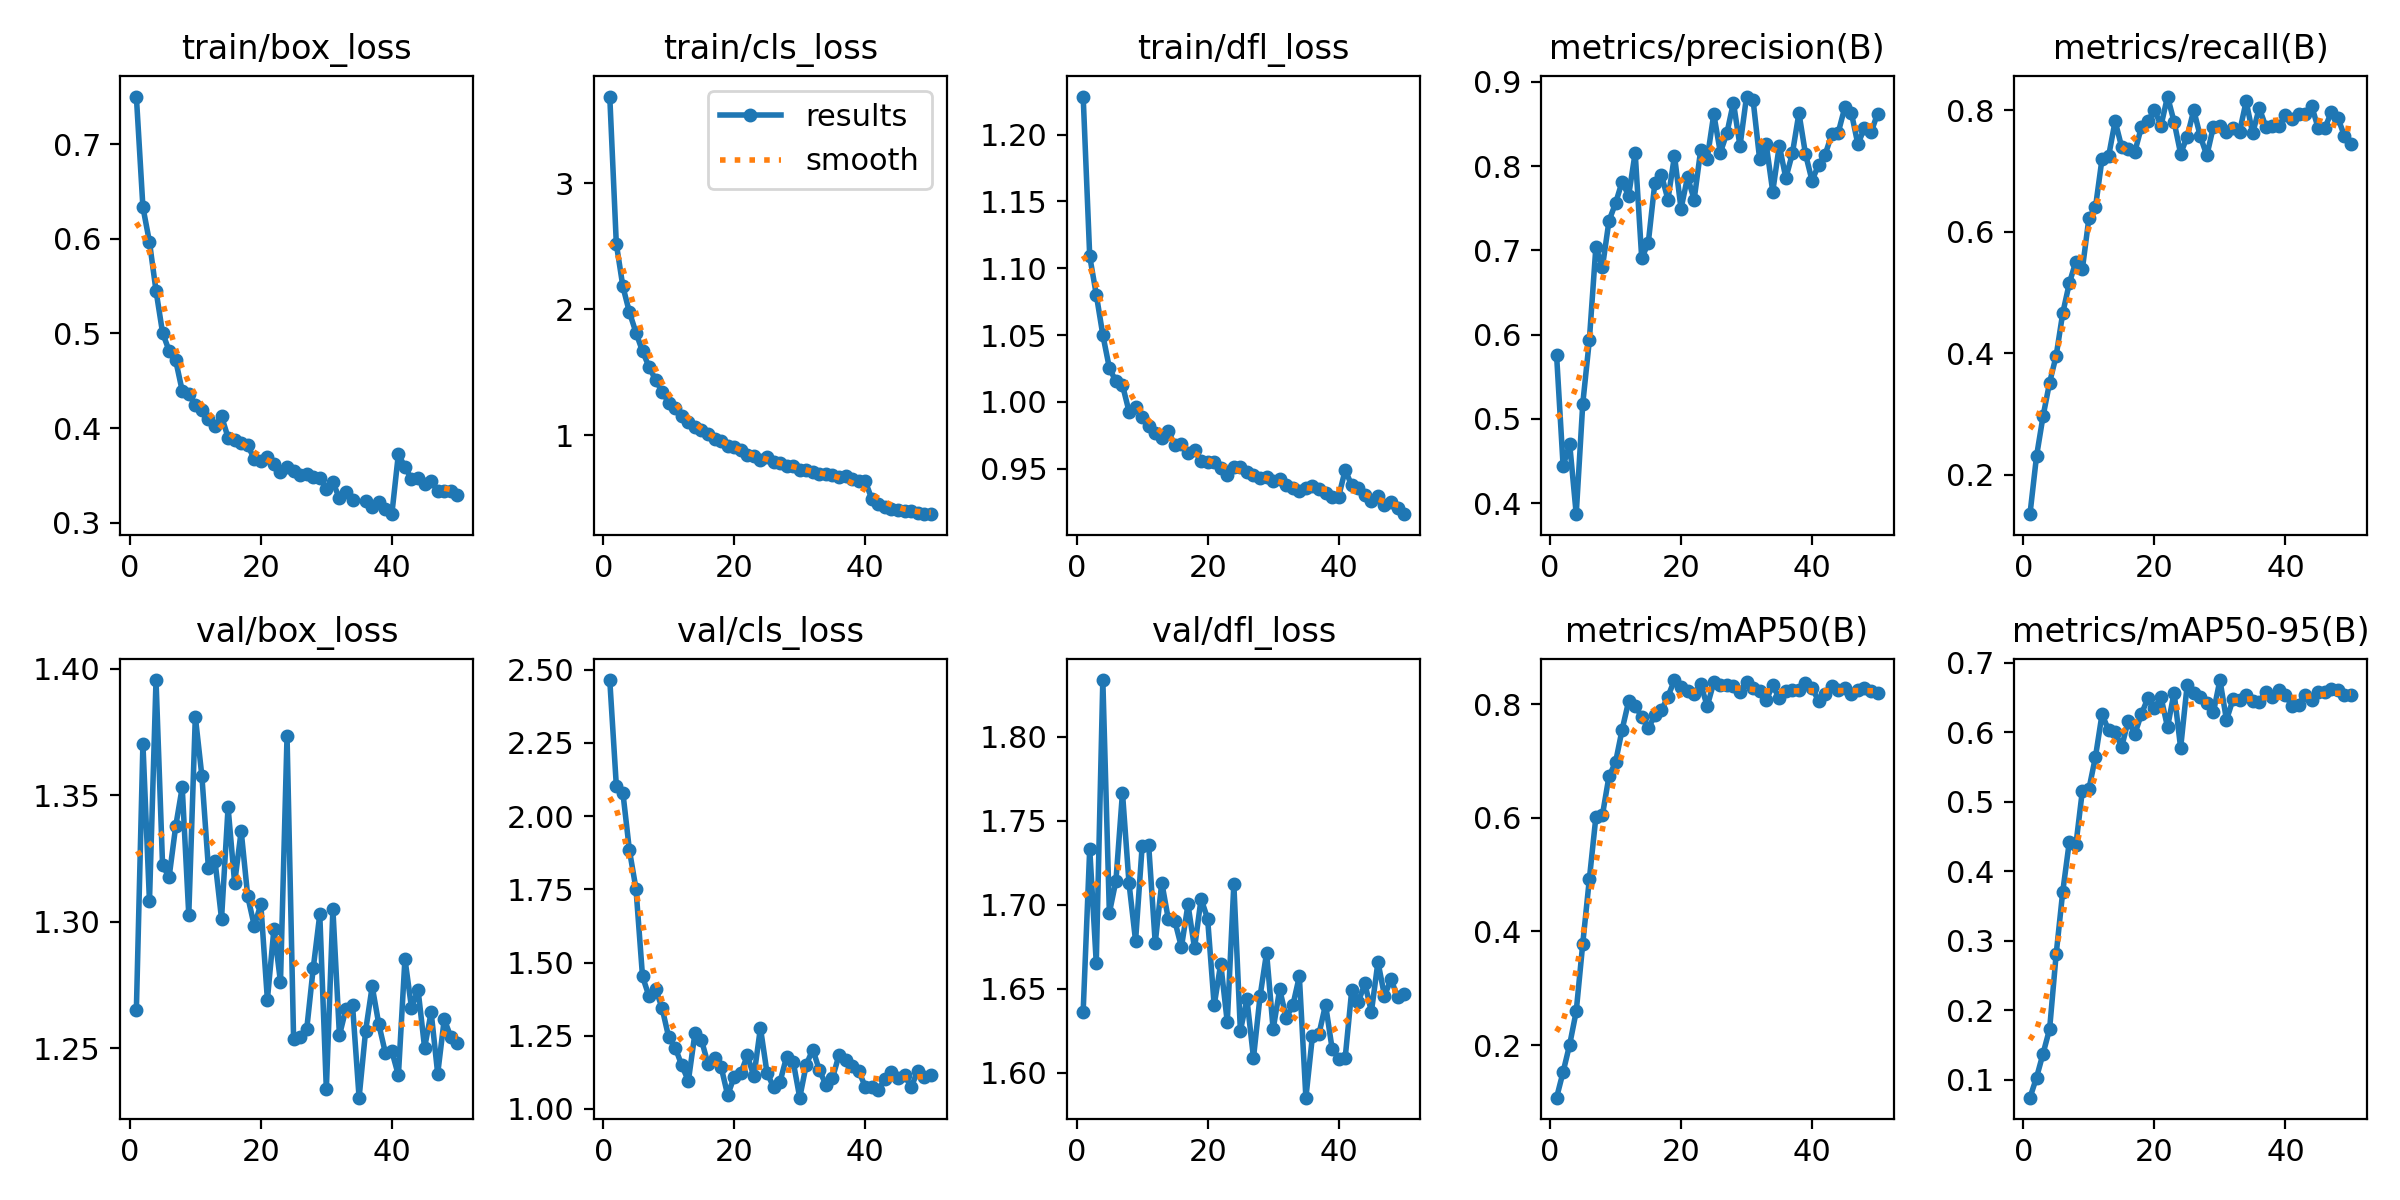

Source data for this figure (header and first rows):
epoch, time, train/box_loss, train/cls_loss, train/dfl_loss, metrics/precision(B), metrics/recall(B), metrics/mAP50(B), metrics/mAP50-95(B), val/box_loss, val/cls_loss, val/dfl_loss, lr/pg0, lr/pg1, lr/pg2
1, 31.48, 0.7503, 3.69, 1.228, 0.5759, 0.1346, 0.1073, 0.07385, 1.265, 2.465, 1.636, 9.20802e-05, 9.20802e-05, 9.20802e-05
2, 56.1, 0.6334, 2.52, 1.109, 0.4441, 0.2301, 0.1526, 0.1028, 1.37, 2.104, 1.733, 0.0001811, 0.0001811, 0.0001811
3, 79.98, 0.5967, 2.181, 1.08, 0.4704, 0.2962, 0.2008, 0.1374, 1.308, 2.08, 1.665, 0.0002664, 0.0002664, 0.0002664
4, 107.6, 0.5452, 1.976, 1.05, 0.3869, 0.3516, 0.2592, 0.1728, 1.396, 1.883, 1.834, 0.0002615, 0.0002615, 0.0002615
5, 134.4, 0.5008, 1.815, 1.025, 0.5181, 0.3958, 0.3788, 0.2805, 1.322, 1.752, 1.695, 0.000256, 0.000256, 0.000256
6, 158.3, 0.4817, 1.666, 1.015, 0.5931, 0.4658, 0.4917, 0.3701, 1.318, 1.452, 1.714, 0.0002505, 0.0002505, 0.0002505
7, 180.8, 0.4717, 1.542, 1.013, 0.7039, 0.5149, 0.6014, 0.4417, 1.338, 1.384, 1.767, 0.000245, 0.000245, 0.000245
8, 203.3, 0.4394, 1.438, 0.9929, 0.6801, 0.5509, 0.6051, 0.437, 1.353, 1.411, 1.713, 0.0002395, 0.0002395, 0.0002395
9, 226.5, 0.4362, 1.344, 0.996, 0.735, 0.5387, 0.6733, 0.5158, 1.303, 1.343, 1.679, 0.000234, 0.000234, 0.000234
10, 249.6, 0.4241, 1.259, 0.9885, 0.756, 0.6228, 0.6977, 0.5181, 1.381, 1.244, 1.735, 0.0002285, 0.0002285, 0.0002285
11, 273, 0.4196, 1.216, 0.9819, 0.7813, 0.6405, 0.7551, 0.5645, 1.358, 1.209, 1.735, 0.000223, 0.000223, 0.000223
12, 295.9, 0.4097, 1.153, 0.977, 0.7651, 0.7203, 0.8053, 0.6257, 1.321, 1.148, 1.677, 0.0002175, 0.0002175, 0.0002175
13, 318.8, 0.4022, 1.104, 0.9728, 0.8158, 0.7243, 0.7978, 0.6028, 1.324, 1.096, 1.713, 0.0002119, 0.0002119, 0.0002119
14, 341.9, 0.4125, 1.062, 0.9779, 0.6906, 0.7825, 0.7777, 0.6001, 1.301, 1.258, 1.691, 0.0002064, 0.0002064, 0.0002064
15, 364.9, 0.3901, 1.042, 0.9676, 0.7089, 0.7395, 0.7581, 0.5789, 1.345, 1.235, 1.69, 0.0002009, 0.0002009, 0.0002009
16, 388, 0.3872, 1.011, 0.9688, 0.78, 0.7367, 0.7805, 0.6164, 1.315, 1.153, 1.675, 0.0001954, 0.0001954, 0.0001954
17, 411.2, 0.384, 0.9676, 0.9619, 0.7899, 0.7316, 0.7893, 0.5971, 1.336, 1.173, 1.7, 0.0001899, 0.0001899, 0.0001899
18, 434.3, 0.3822, 0.9539, 0.9639, 0.7602, 0.7721, 0.8138, 0.6258, 1.31, 1.143, 1.674, 0.0001844, 0.0001844, 0.0001844
19, 457.3, 0.3671, 0.9102, 0.9558, 0.8123, 0.782, 0.8428, 0.6489, 1.298, 1.047, 1.704, 0.0001789, 0.0001789, 0.0001789
20, 480.1, 0.3649, 0.9042, 0.9552, 0.7494, 0.8015, 0.8298, 0.6343, 1.307, 1.11, 1.692, 0.0001734, 0.0001734, 0.0001734
21, 503, 0.3695, 0.8791, 0.9551, 0.7872, 0.7747, 0.8239, 0.6503, 1.269, 1.122, 1.64, 0.0001679, 0.0001679, 0.0001679
22, 525.9, 0.3619, 0.8434, 0.9509, 0.7602, 0.8229, 0.8181, 0.6072, 1.297, 1.182, 1.665, 0.0001624, 0.0001624, 0.0001624
23, 548.8, 0.3531, 0.8317, 0.9452, 0.819, 0.7814, 0.8357, 0.6569, 1.276, 1.111, 1.63, 0.0001569, 0.0001569, 0.0001569
24, 572, 0.3587, 0.8058, 0.951, 0.8091, 0.7288, 0.7969, 0.5773, 1.373, 1.277, 1.712, 0.0001514, 0.0001514, 0.0001514
25, 595.2, 0.3547, 0.8225, 0.9511, 0.8618, 0.7567, 0.8386, 0.6681, 1.254, 1.124, 1.625, 0.0001459, 0.0001459, 0.0001459
26, 618.2, 0.351, 0.7871, 0.9473, 0.8161, 0.8005, 0.8341, 0.657, 1.254, 1.075, 1.644, 0.0001404, 0.0001404, 0.0001404
27, 641.5, 0.3512, 0.78, 0.9457, 0.8392, 0.7574, 0.8347, 0.65, 1.257, 1.093, 1.609, 0.0001349, 0.0001349, 0.0001349
28, 664.5, 0.3483, 0.7543, 0.9433, 0.8755, 0.7258, 0.8324, 0.6425, 1.282, 1.179, 1.645, 0.0001294, 0.0001294, 0.0001294
29, 687.6, 0.3473, 0.7535, 0.9436, 0.8238, 0.7733, 0.822, 0.6285, 1.303, 1.162, 1.671, 0.0001239, 0.0001239, 0.0001239
30, 710.7, 0.3359, 0.726, 0.9411, 0.8826, 0.7736, 0.8397, 0.675, 1.234, 1.038, 1.626, 0.0001184, 0.0001184, 0.0001184
31, 733.9, 0.3428, 0.7207, 0.9424, 0.8785, 0.7648, 0.8283, 0.6175, 1.305, 1.152, 1.65, 0.0001129, 0.0001129, 0.0001129
32, 757, 0.3259, 0.7078, 0.938, 0.8082, 0.7705, 0.8239, 0.6474, 1.255, 1.203, 1.633, 0.0001074, 0.0001074, 0.0001074
33, 780.1, 0.3327, 0.694, 0.9357, 0.826, 0.7649, 0.8073, 0.6457, 1.266, 1.132, 1.64, 0.0001019, 0.0001019, 0.0001019
34, 803, 0.3236, 0.6932, 0.9335, 0.7698, 0.8149, 0.8335, 0.6536, 1.267, 1.083, 1.657, 9.63548e-05, 9.63548e-05, 9.63548e-05
35, 826, inf, 0.6835, 0.936, 0.8245, 0.7623, 0.8104, 0.6451, 1.231, 1.105, 1.585, 9.08504e-05, 9.08504e-05, 9.08504e-05
36, 848.8, 0.3234, 0.6637, 0.9374, 0.7858, 0.8041, 0.8238, 0.6439, 1.257, 1.184, 1.622, 8.5346e-05, 8.5346e-05, 8.5346e-05
37, 871.9, 0.3167, 0.6749, 0.9346, 0.8152, 0.7735, 0.8251, 0.6572, 1.274, 1.168, 1.623, 7.98416e-05, 7.98416e-05, 7.98416e-05
38, 894.9, 0.3222, 0.648, 0.9318, 0.863, 0.7744, 0.8248, 0.6509, 1.26, 1.145, 1.641, 7.43372e-05, 7.43372e-05, 7.43372e-05
39, 917.8, 0.3146, 0.6334, 0.9289, 0.8144, 0.7739, 0.8373, 0.6603, 1.248, 1.129, 1.614, 6.88328e-05, 6.88328e-05, 6.88328e-05
40, 940.9, 0.3091, 0.6353, 0.9291, 0.7827, 0.7927, 0.8281, 0.6538, 1.249, 1.076, 1.608, 6.33284e-05, 6.33284e-05, 6.33284e-05
41, 989.6, 0.3728, 0.4922, 0.9491, 0.8017, 0.7855, 0.8067, 0.6373, 1.239, 1.074, 1.609, 5.7824e-05, 5.7824e-05, 5.7824e-05
42, 1012, 0.3586, 0.4511, 0.9375, 0.8136, 0.7949, 0.8189, 0.6395, 1.285, 1.065, 1.649, 5.23196e-05, 5.23196e-05, 5.23196e-05
43, 1036, 0.3465, 0.4319, 0.9356, 0.8377, 0.7948, 0.8329, 0.6536, 1.266, 1.102, 1.642, 4.68152e-05, 4.68152e-05, 4.68152e-05
44, 1060, 0.3475, 0.4165, 0.9301, 0.8399, 0.8077, 0.8254, 0.6469, 1.273, 1.125, 1.653, 4.13108e-05, 4.13108e-05, 4.13108e-05
45, 1083, 0.3409, 0.407, 0.9259, 0.8697, 0.7705, 0.8285, 0.6585, 1.25, 1.107, 1.636, 3.58064e-05, 3.58064e-05, 3.58064e-05
46, 1106, 0.3438, 0.3981, 0.9298, 0.8634, 0.7705, 0.819, 0.6577, 1.264, 1.117, 1.666, 3.0302e-05, 3.0302e-05, 3.0302e-05
47, 1129, 0.3339, 0.3966, 0.9226, 0.8259, 0.7973, 0.8245, 0.6619, 1.24, 1.074, 1.646, 2.47976e-05, 2.47976e-05, 2.47976e-05
48, 1151, 0.3333, 0.3853, 0.9251, 0.8456, 0.788, 0.8296, 0.6605, 1.262, 1.129, 1.656, 1.92932e-05, 1.92932e-05, 1.92932e-05
49, 1173, 0.3332, 0.3761, 0.9207, 0.8399, 0.7581, 0.8229, 0.6528, 1.255, 1.11, 1.645, 1.37888e-05, 1.37888e-05, 1.37888e-05
50, 1195, 0.3297, 0.372, 0.9161, 0.8623, 0.7451, 0.8205, 0.654, 1.252, 1.117, 1.647, 8.2844e-06, 8.2844e-06, 8.2844e-06
